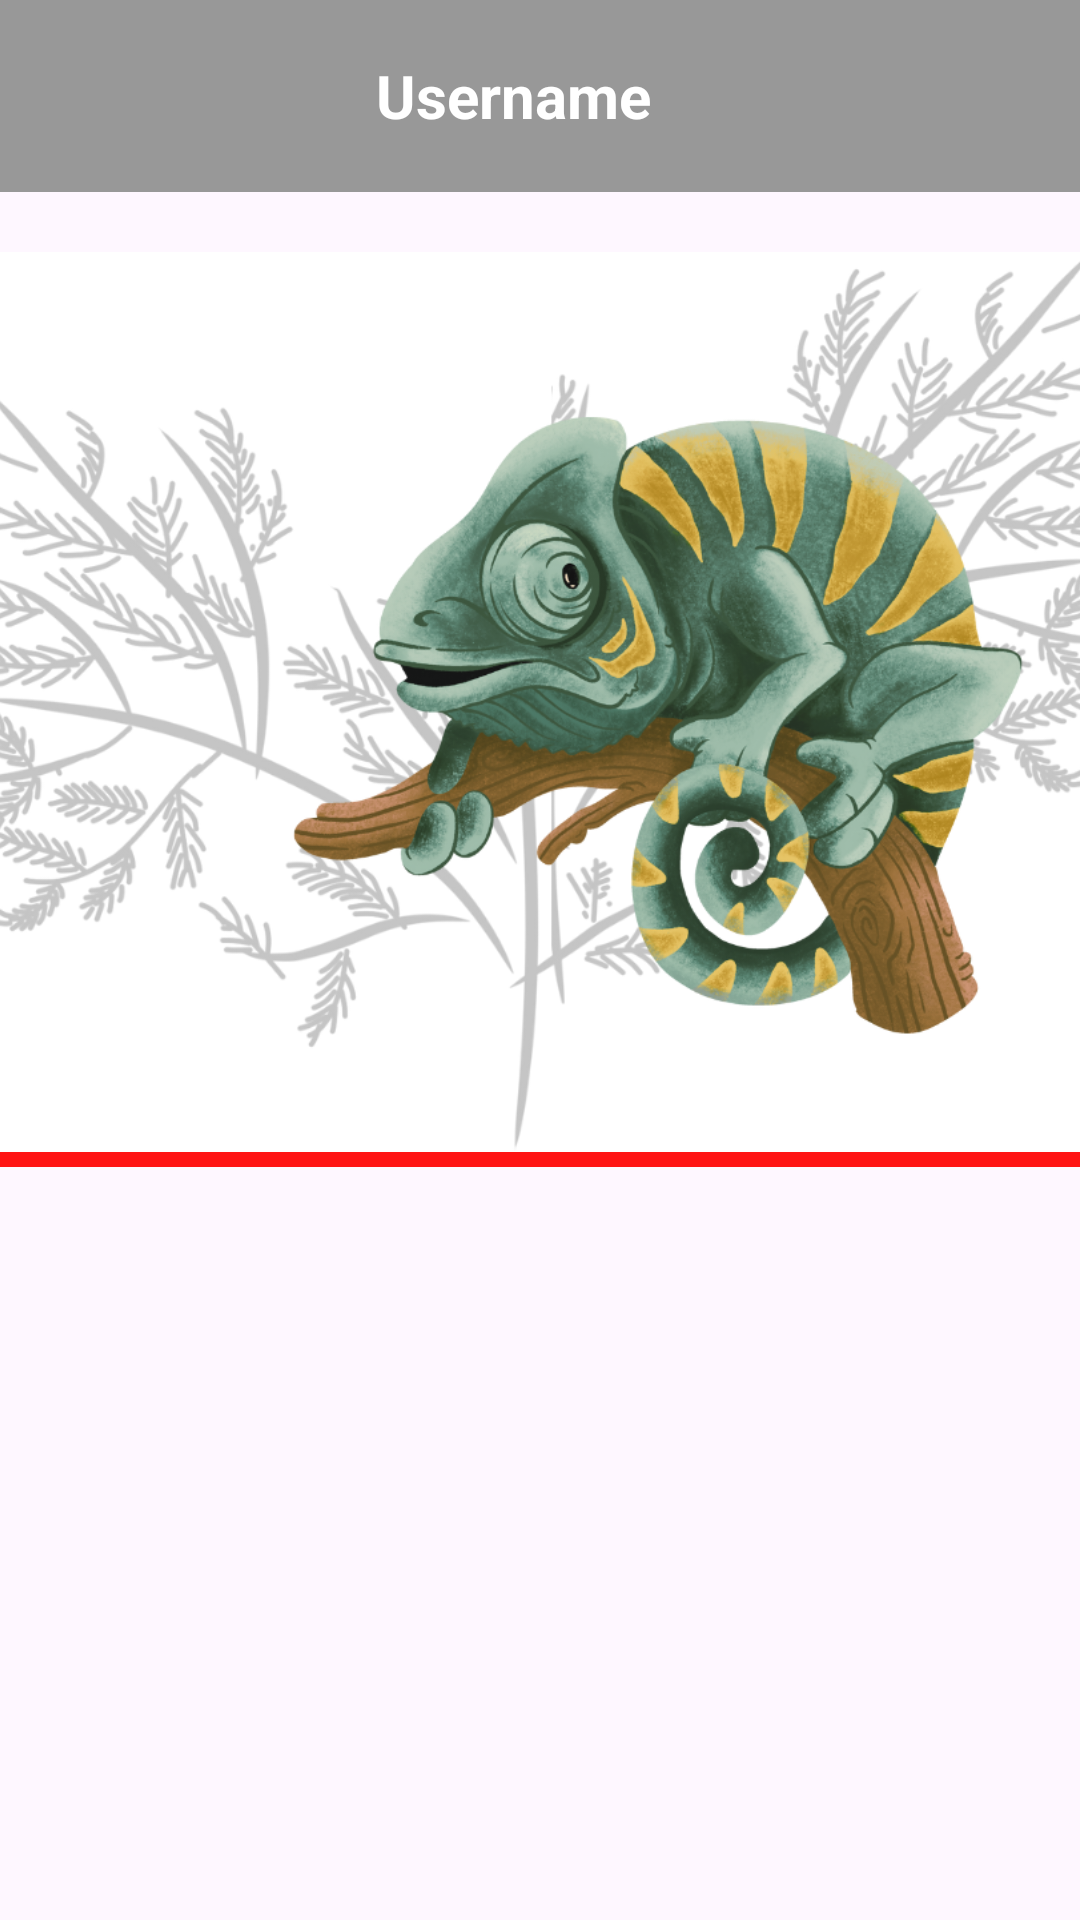

Android layout source for this screen:
<!-- AndroidManifest.xml: application theme Theme.StoryAppDicoding -->
<!-- res/layout/activity_detail.xml -->
<?xml version="1.0" encoding="utf-8"?>
<androidx.constraintlayout.widget.ConstraintLayout xmlns:android="http://schemas.android.com/apk/res/android"
    xmlns:app="http://schemas.android.com/apk/res-auto"
    xmlns:tools="http://schemas.android.com/tools"
    android:layout_width="match_parent"
    android:layout_height="match_parent"
    tools:context=".ui_user.activity_home.story.DetailActivity">

    <androidx.appcompat.widget.Toolbar
        android:id="@+id/toolbar"
        android:layout_width="match_parent"
        android:layout_height="wrap_content"
        android:background="@color/grey_two"
        android:minHeight="?attr/actionBarSize"
        android:theme="?attr/actionBarTheme"
        app:layout_constraintEnd_toEndOf="parent"
        app:layout_constraintStart_toStartOf="parent"
        app:layout_constraintTop_toTopOf="parent">

        <LinearLayout
            android:layout_width="match_parent"
            android:layout_height="wrap_content"
            android:layout_marginEnd="10dp"
            android:orientation="horizontal">

            <ImageView
                android:id="@+id/icon_back"
                android:layout_width="wrap_content"
                android:layout_height="wrap_content"
                android:src="@drawable/icon_back"
                android:layout_gravity="center_vertical" />

            <TextView
                android:id="@+id/name_tolbar"
                android:layout_width="0dp"
                android:layout_weight="1"
                android:gravity="center"
                android:layout_height="wrap_content"
                android:text="@string/hint_username"
                android:textColor="@color/white"
                android:textSize="20sp"
                android:textStyle="bold"
                android:layout_marginEnd="24sp"
                android:layout_gravity="center_vertical" />

        </LinearLayout>




    </androidx.appcompat.widget.Toolbar>

    <ImageView
        android:id="@+id/img_photos"
        android:layout_width="0dp"
        android:layout_height="300dp"
        android:contentDescription="@string/image_photo"
        android:scaleType="centerCrop"
        android:layout_marginTop="20dp"
        android:src="@drawable/adaptability_image"
        android:transitionName="image"
        app:layout_constraintEnd_toEndOf="parent"
        app:layout_constraintStart_toStartOf="parent"
        app:layout_constraintTop_toBottomOf="@+id/toolbar" />

    <View
        android:id="@+id/view"
        android:layout_width="match_parent"
        android:layout_height="5dp"
        android:background="@color/red"
        app:layout_constraintEnd_toEndOf="parent"
        app:layout_constraintStart_toStartOf="parent"
        app:layout_constraintTop_toBottomOf="@+id/img_photos" />

    <TextView
        android:id="@+id/tv_name"
        android:layout_width="0dp"
        android:layout_height="wrap_content"
        android:layout_marginStart="16dp"
        android:layout_marginEnd="16dp"
        android:textColor="@color/black_text"
        android:textSize="24sp"
        android:textStyle="bold"
        android:transitionName="name"
        app:layout_constraintEnd_toEndOf="parent"
        app:layout_constraintHorizontal_bias="0.0"
        app:layout_constraintStart_toStartOf="parent"
        app:layout_constraintTop_toBottomOf="@+id/view"
        tools:text="@string/hint_username" />

    <TextView
        android:id="@+id/tv_description"
        android:layout_width="0dp"
        android:layout_height="wrap_content"
        android:layout_marginTop="14dp"
        android:textSize="14sp"
        android:transitionName="description"
        app:layout_constraintEnd_toEndOf="@+id/tv_name"
        app:layout_constraintStart_toStartOf="@+id/tv_name"
        app:layout_constraintTop_toBottomOf="@+id/tv_name"
        tools:text="@string/desc_story" />


</androidx.constraintlayout.widget.ConstraintLayout>
<!-- resources referenced by this layout -->
<resources>
  <color name="black_text">#9E000000</color>
  <color name="grey_two">#989898</color>
  <color name="red">#FF1414</color>
  <color name="white">#FFFFFFFF</color>
  <!-- drawable adaptability_image: png bitmap (drawable, 489162 bytes) -->
  <string name="desc_story">Description story</string>
  <string name="hint_username">Username</string>
  <string name="image_photo">Photo</string>
  <style name="Theme.StoryAppDicoding" parent="Base.Theme.StoryAppDicoding" />
  <style name="Base.Theme.StoryAppDicoding" parent="Theme.Material3.DayNight.NoActionBar">
          
          <item name="colorPrimary">@color/grey</item>
          <item name="colorPrimaryVariant">@color/red</item>
          <item name="colorOnPrimary">@color/white</item>
  
  
          
          <item name="colorSecondary">@color/red</item>
          <item name="colorSecondaryVariant">@color/grey</item>
          <item name="colorOnSecondary">@color/black</item>
      </style>
  <color name="grey">#A6A6A6</color>
  <color name="black">#FF000000</color>
</resources>
